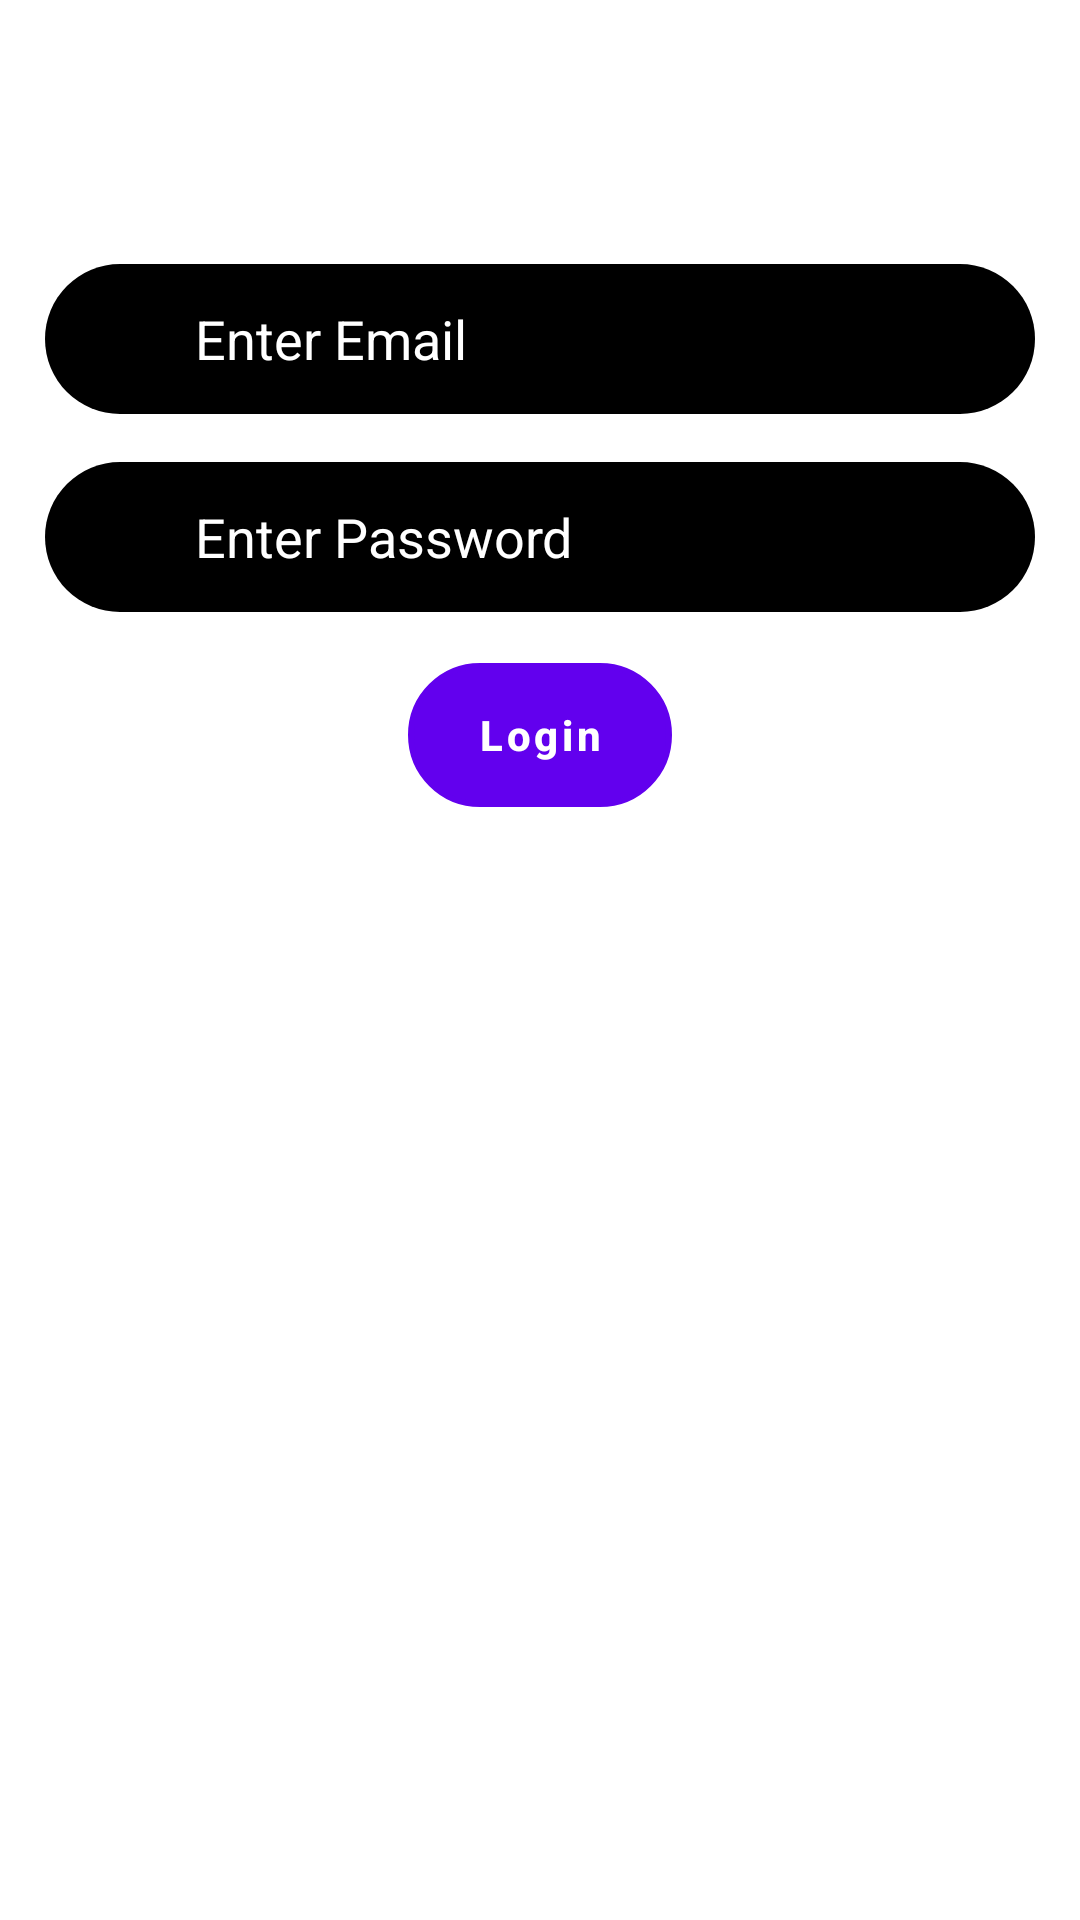

Layout XML and referenced resources for this Android screen:
<!-- AndroidManifest.xml: application theme Theme.MvStudio -->
<!-- res/layout/activity_login.xml -->
<?xml version="1.0" encoding="utf-8"?>
<RelativeLayout xmlns:android="http://schemas.android.com/apk/res/android"
    xmlns:app="http://schemas.android.com/apk/res-auto"
    xmlns:tools="http://schemas.android.com/tools"
    android:layout_width="match_parent"
    android:layout_height="match_parent"
    android:background="@drawable/movieposter"
    tools:context=".LoginActivity">

    <TextView
        android:id="@+id/tvtitle"
        android:layout_width="wrap_content"
        android:layout_height="wrap_content"
        android:layout_centerHorizontal="true"
        android:layout_marginStart="30dp"
        android:layout_marginTop="30dp"
        android:layout_marginEnd="30dp"
        android:layout_marginBottom="30dp"
        android:text="Login"
        android:textColor="@color/white"
        android:textSize="24dp"
        android:textStyle="bold" />


    <EditText
        android:id="@+id/usernameInput"
        android:layout_width="330dp"
        android:layout_height="50dp"
        android:layout_alignParentTop="true"
        android:layout_centerHorizontal="true"
        android:layout_marginTop="88dp"
        android:background="@drawable/login_custom"
        android:hint="Enter Email"
        android:inputType="textEmailAddress"
        android:paddingStart="50dp"
        android:textColor="@color/teal_200"
        android:textColorHint="@color/white"
       />

    <EditText
        android:id="@+id/passwordInput"
        android:layout_width="330dp"
        android:layout_height="50dp"
        android:layout_alignParentTop="true"
        android:layout_centerHorizontal="true"
        android:layout_marginTop="154dp"
        android:background="@drawable/login_custom"
        android:hint="Enter Password"
        android:inputType="textPassword"
        android:paddingStart="50dp"
        android:textColor="@color/teal_200"
        android:textColorHint="@color/white" />

    <Button
        android:id="@+id/buttonLogin"
        android:layout_width="wrap_content"
        android:layout_height="wrap_content"
        android:layout_alignParentTop="true"
        android:layout_centerHorizontal="true"
        android:layout_marginTop="221dp"
        android:padding="5dp"
        android:text="Login"
        android:textAllCaps="false"
        android:textStyle="bold"
        android:background="@drawable/search_layout"/>

    <TextView
        android:id="@+id/registrationLink"
        android:layout_width="wrap_content"
        android:layout_height="wrap_content"
        android:layout_alignParentStart="true"
        android:layout_centerHorizontal="true"
        android:layout_marginStart="38dp"
        android:layout_marginTop="285dp"
        android:text="Do not have an account? register here"
        android:textColor="@color/white"
        android:textSize="18dp"
        tools:layout_editor_absoluteY="268dp" />

</RelativeLayout>
<!-- resources referenced by this layout -->
<resources>
  <color name="teal_200">#FF03DAC5</color>
  <color name="white">#FFFFFFFF</color>
  <!-- drawable login_custom (drawable) -->
  <?xml version="1.0" encoding="utf-8"?>
  <shape xmlns:android="http://schemas.android.com/apk/res/android">
      <solid android:color="@color/black"></solid>
      <corners android:radius="50dp" />
  
  
  </shape>
  <!-- drawable search_layout (drawable) -->
  <?xml version="1.0" encoding="utf-8"?>
  <shape xmlns:android="http://schemas.android.com/apk/res/android">
      <stroke android:color="#95983A" android:width="2dp"/>
  
      <corners android:radius="30dp"/>
  </shape>
  <style name="Theme.MvStudio" parent="Theme.MaterialComponents.DayNight.DarkActionBar">
          
          <item name="colorPrimary">@color/purple_500</item>
          <item name="colorPrimaryVariant">@color/purple_700</item>
          <item name="colorOnPrimary">@color/white</item>
          
          <item name="colorSecondary">@color/teal_200</item>
          <item name="colorSecondaryVariant">@color/teal_700</item>
          <item name="colorOnSecondary">@color/black</item>
          
          <item name="android:statusBarColor" tools:targetApi="l">?attr/colorPrimaryVariant</item>
          
      </style>
  <color name="black">#FF000000</color>
  <color name="purple_500">#FF6200EE</color>
  <color name="purple_700">#FF3700B3</color>
  <color name="teal_700">#FF018786</color>
</resources>
